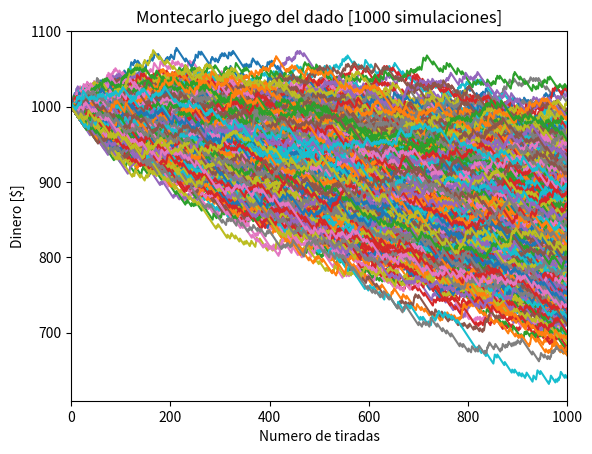

This chart was generated by the following Python code:
#!/usr/bin/env python3
# -*- coding: utf-8 -*-
"""
Created on Mon Dec  5 19:15:17 2022

[redacted]
"""

"""
El juego consiste en sacar el mismo numero en dos dados de 6 caras al lazarlos.
Si el jugador gana obtine 4 veces lo apostado, si pierde le quitan lo apostado

6 caras * 6 caras = 36 caras 
- 30 combinaciones de caras perdedoras 
- 6 gandoras

En este caso el jugador va a intetarlo 1000 veces, apostando 1$
- si gana las 1000 tiradas = 1000$ apostado + 4000$ ganado = 5000$
- si pierde las 1000 tiradas = 0$
"""
# Importing Packages
import matplotlib.pyplot as plt
import random

# Funcion para lanzar los dados
def roll_dice():
    # Numero aleatorio entre 1 y 6 = Cara del primer dado
    die_1 = random.randint(1, 6)
    # Numero aleatorio entre 1 y 6 = Cara del segundo dado 
    die_2 = random.randint(1, 6)

    # Revisar si son iguales o no
    if die_1 == die_2:
        same_num = True
    else:
        same_num = False
    return same_num

# Inputs
# Numero de similaciones
num_simulations = 1000
# Numero de tiradas
max_num_rolls = 1000
# Dinero apostado 
bet = 1

# Tracking
#Probabilidad de tirada
win_probability = []
#Balance toltal
end_balance = []


# Creamos la figura = lienzo
fig = plt.figure()

# Le damos como titulo "Montecarlo juego del dado 1000 simulaciones"
plt.title("Montecarlo juego del dado [" + str(num_simulations) + " simulaciones]")

# Nombramos al eje de las "x" como ""
plt.xlabel("Numero de tiradas")

# Nombramos al eje de las "y" como ""
plt.ylabel("Dinero [$]")

# Especificamos el limite en el eje de las "x"
# El limite es igual a la cantidad de veces que lanzamos el dado
plt.xlim([0, max_num_rolls])


# Hacemos un bucle de por el numero de simulaciones
for i in range(num_simulations):
    # Configuramos nuestro cuenta/balance actual
    balance = [1000]
    # configuramos el numero de tiradas
    num_rolls = [0]
    # Guardamos el nuemro actual de tiradas ganadas 
    num_wins = 0
    # Tiramos los dados hasta que llegamos al maximo de tiradas
    while num_rolls[-1] < max_num_rolls:
        same = roll_dice()        # Revisamos si los dos dados son iguales
        # Si, si son iguales
        if same:
            # Guardamos en nuestra cuenta/balance lo apostado + lo ganado
            balance.append(balance[-1] + 4 * bet)
            # Sumamos uno al numero de tiradas ganadas
            num_wins += 1
        # Si los dados no son iguales restamos de nuestra cuenta/balance lo apostado
        else:
            balance.append(balance[-1] - bet)
        # Añadimos uno al numero de tiradas
        num_rolls.append(num_rolls[-1] + 1)
    #Guardamos la probabilidad de victoria
    win_probability.append(num_wins/num_rolls[-1])
    # Guardamos el estado final de la cuenta/balance
    end_balance.append(balance[-1])
    # Lo graficamos
    plt.plot(num_rolls, balance)
    

# Mostramos el grafico con el seguimiento de todas las simulaciones
plt.show()

# Averaging win probability and end balance
overall_win_probability = sum(win_probability)/len(win_probability)

overall_end_balance = sum(end_balance)/len(end_balance)# Displaying the averages

print("Average win probability after " + str(num_simulations) + " runs: " + str(overall_win_probability))

print("Average ending balance after " + str(num_simulations) + " runs: $" + str(overall_end_balance))